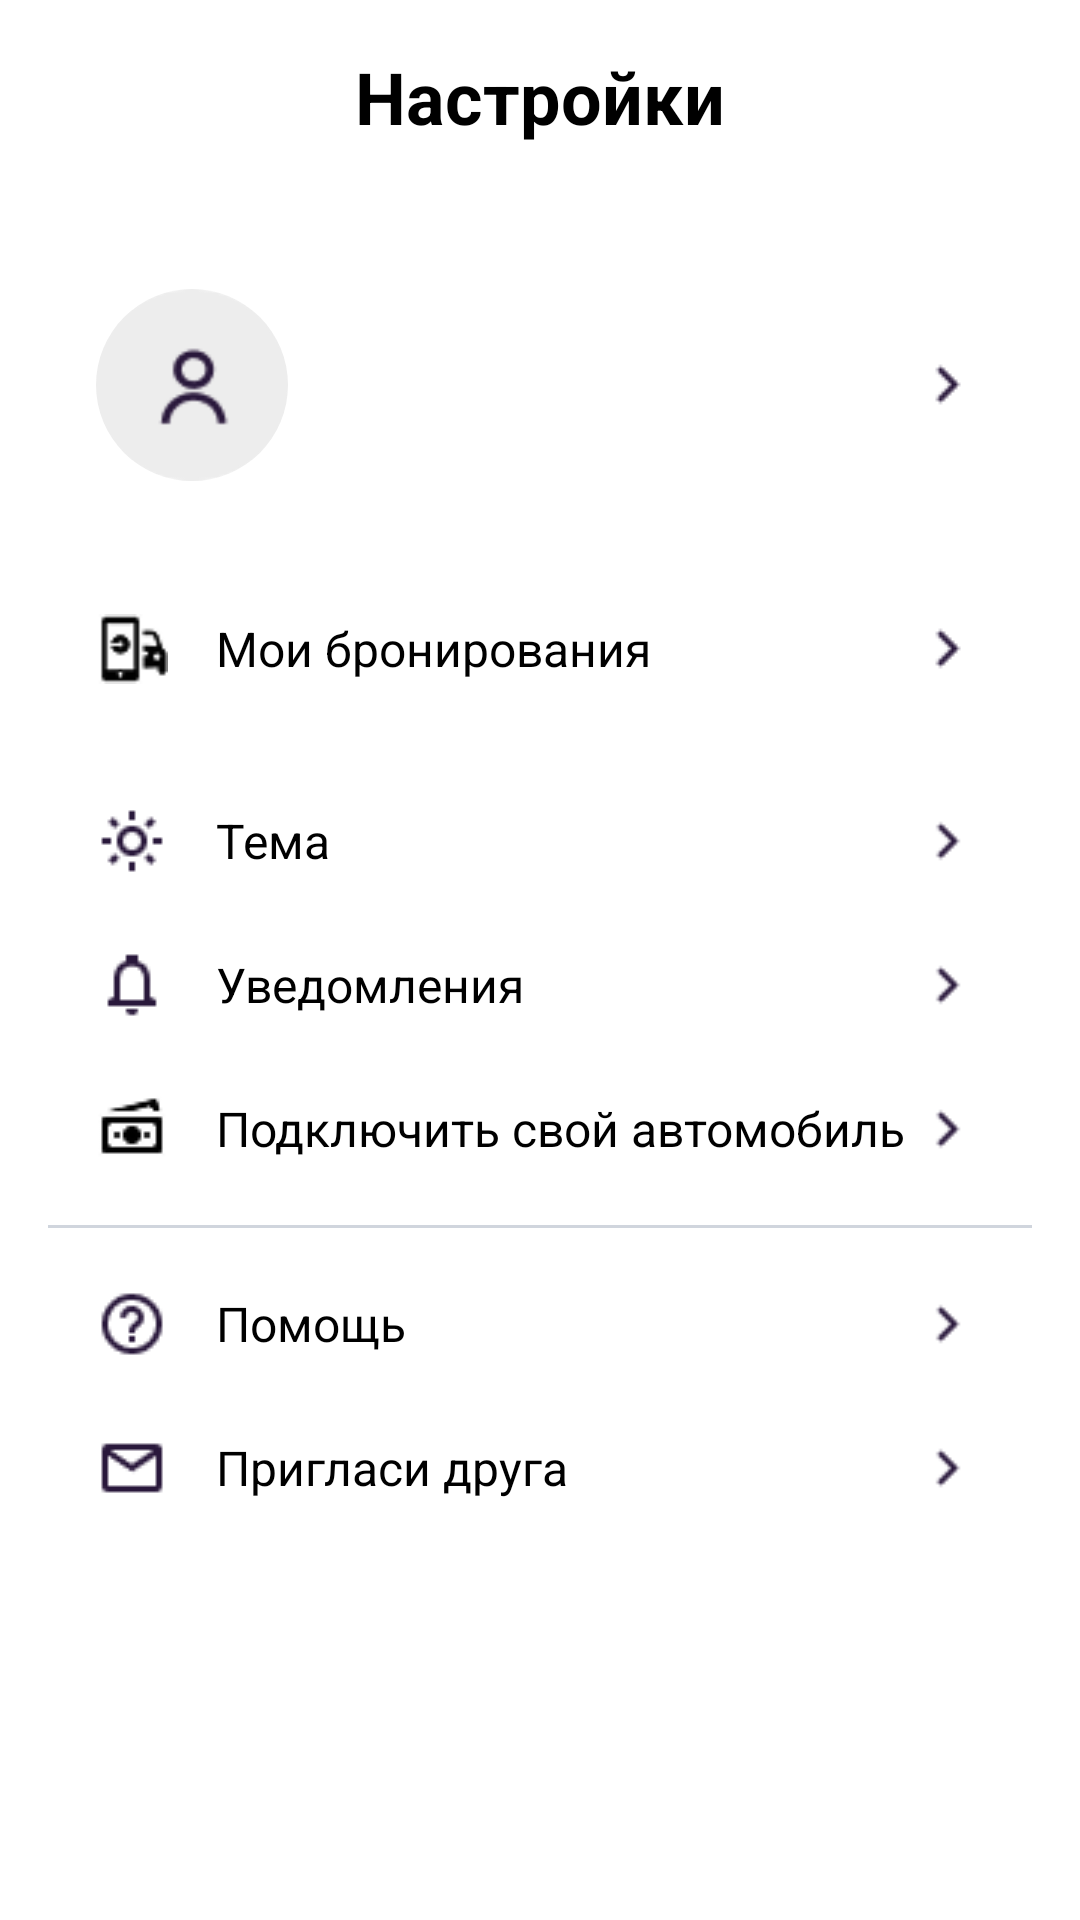

This screen was rendered from an Android layout file. Write that file and the resources it references.
<!-- AndroidManifest.xml: application theme Theme.DriveNextApp -->
<!-- res/layout/fragment_settings.xml -->
<?xml version="1.0" encoding="utf-8"?>
<LinearLayout xmlns:android="http://schemas.android.com/apk/res/android"
    xmlns:tools="http://schemas.android.com/tools"
    xmlns:app="http://schemas.android.com/apk/res-auto"
    android:id="@+id/settingsScroll"
    android:layout_width="match_parent"
    android:layout_height="match_parent"
    tools:context=".ui.settings.SettingsFragment"
    android:orientation="vertical"
    android:padding="16dp">

    <TextView
        android:layout_width="match_parent"
        android:layout_height="wrap_content"
        android:text="@string/settings"
        android:gravity="center"
        android:textSize="24sp"
        android:textStyle="bold"
        android:layout_marginBottom="32dp" />

    <LinearLayout
        android:id="@+id/itemProfile"
        android:layout_width="match_parent"
        android:layout_height="wrap_content"
        android:orientation="horizontal"
        android:padding="16dp"
        android:layout_marginBottom="16dp"
        android:gravity="center_vertical"
        android:clickable="true"
        android:focusable="true">

        <com.google.android.material.imageview.ShapeableImageView
            android:id="@+id/imgAvatar"
            android:layout_width="64dp"
            android:layout_height="64dp"
            android:contentDescription="@string/acc_photo"
            android:scaleType="centerCrop"
            android:src="@drawable/ic_profile_photo"
            app:shapeAppearanceOverlay="@style/ShapeAppearance.App.Corner.Circle"
            />

        <LinearLayout
            android:orientation="vertical"
            android:layout_width="0dp"
            android:layout_height="wrap_content"
            android:layout_weight="1"
            android:layout_marginStart="16dp">

            <TextView
                android:id="@+id/tvName"
                android:layout_width="wrap_content"
                android:layout_height="wrap_content"
                tools:text="Имя Фамилия"
                android:textStyle="bold"
                android:textSize="16sp" />

            <TextView
                android:id="@+id/tvEmail"
                android:layout_width="wrap_content"
                android:layout_height="wrap_content"
                tools:text="email@example.com"
                android:textColor="@color/lightGray"
                android:textSize="14sp"/>
        </LinearLayout>

        <ImageView
            android:layout_width="wrap_content"
            android:layout_height="wrap_content"
            android:contentDescription="@string/arrow_right"
            android:src="@drawable/ic_arrow_right" />
    </LinearLayout>

    <LinearLayout
        android:id="@+id/itemBookings"
        android:layout_width="match_parent"
        android:layout_height="48dp"
        android:orientation="horizontal"
        android:gravity="center_vertical"
        android:paddingHorizontal="16dp"
        android:layout_marginBottom="16dp"
        android:clickable="true"
        android:focusable="true">

        <ImageView
            android:layout_width="24dp"
            android:layout_height="24dp"
            android:contentDescription="@string/my_bookings"
            android:src="@drawable/ic_bookings"/>

        <TextView
            android:layout_width="0dp"
            android:layout_height="wrap_content"
            android:layout_weight="1"
            android:layout_marginStart="16dp"
            android:text="@string/my_bookings"
            android:textSize="16sp" />

        <ImageView
            android:layout_width="wrap_content"
            android:layout_height="wrap_content"
            android:contentDescription="@string/arrow_right"
            android:src="@drawable/ic_arrow_right"/>
    </LinearLayout>

    <LinearLayout
        android:id="@+id/itemTheme"
        style="@style/SettingsItem">
        <ImageView
            android:id="@+id/iconTheme"
            android:layout_width="24dp"
            android:layout_height="24dp"
            android:contentDescription="@string/theme"
            android:src="@drawable/ic_theme" />

        <TextView
            android:id="@+id/textTheme"
            android:layout_width="0dp"
            android:layout_height="wrap_content"
            android:layout_weight="1"
            android:layout_marginStart="16dp"
            android:text="@string/theme"
            android:textSize="16sp" />

        <ImageView
            android:id="@+id/arrowTheme"
            android:layout_width="24dp"
            android:layout_height="24dp"
            android:contentDescription="@string/arrow_right"
            android:src="@drawable/ic_arrow_right" />
    </LinearLayout>

    <LinearLayout
        android:id="@+id/itemNotifications"
        style="@style/SettingsItem">
        <ImageView
            android:id="@+id/iconNotifications"
            android:layout_width="24dp"
            android:layout_height="24dp"
            android:contentDescription="@string/notifications"
            android:src="@drawable/ic_notifications" />

        <TextView
            android:id="@+id/textNotifications"
            android:layout_width="0dp"
            android:layout_height="wrap_content"
            android:layout_weight="1"
            android:layout_marginStart="16dp"
            android:text="@string/notifications"
            android:textSize="16sp" />

        <ImageView
            android:id="@+id/arrowNotifications"
            android:layout_width="24dp"
            android:layout_height="24dp"
            android:contentDescription="@string/arrow_right"
            android:src="@drawable/ic_arrow_right" />
    </LinearLayout>

    <LinearLayout
        android:id="@+id/itemAddCar"
        style="@style/SettingsItem">
        <ImageView
            android:id="@+id/iconAddCar"
            android:layout_width="24dp"
            android:layout_height="24dp"
            android:contentDescription="@string/add_car"
            android:src="@drawable/ic_add_car" />

        <TextView
            android:id="@+id/textAddCar"
            android:layout_width="0dp"
            android:layout_height="wrap_content"
            android:layout_weight="1"
            android:layout_marginStart="16dp"
            android:text="@string/add_car"
            android:textSize="16sp" />

        <ImageView
            android:id="@+id/arrowAddCar"
            android:layout_width="24dp"
            android:layout_height="24dp"
            android:contentDescription="@string/arrow_right"
            android:src="@drawable/ic_arrow_right" />
    </LinearLayout>

    
    <View
        android:layout_width="match_parent"
        android:layout_height="1dp"
        android:layout_marginVertical="8dp"
        android:background="@color/lightGray" />

    <LinearLayout
        android:id="@+id/itemHelp"
        style="@style/SettingsItem">
        <ImageView
            android:id="@+id/iconHelp"
            android:layout_width="24dp"
            android:layout_height="24dp"
            android:contentDescription="@string/help"
            android:src="@drawable/ic_help" />

        <TextView
            android:id="@+id/textHelp"
            android:layout_width="0dp"
            android:layout_height="wrap_content"
            android:layout_weight="1"
            android:layout_marginStart="16dp"
            android:text="@string/help"
            android:textSize="16sp" />

        <ImageView
            android:id="@+id/arrowHelp"
            android:layout_width="24dp"
            android:layout_height="24dp"
            android:contentDescription="@string/arrow_right"
            android:src="@drawable/ic_arrow_right" />
    </LinearLayout>

    <LinearLayout
        android:id="@+id/itemInvite"
        style="@style/SettingsItem">
        <ImageView
            android:id="@+id/iconInvite"
            android:layout_width="24dp"
            android:layout_height="24dp"
            android:contentDescription="@string/invite"
            android:src="@drawable/ic_invite" />

        <TextView
            android:id="@+id/textInvite"
            android:layout_width="0dp"
            android:layout_height="wrap_content"
            android:layout_weight="1"
            android:layout_marginStart="16dp"
            android:text="@string/invite"
            android:textSize="16sp" />

        <ImageView
            android:id="@+id/arrowInvite"
            android:layout_width="24dp"
            android:layout_height="24dp"
            android:contentDescription="@string/arrow_right"
            android:src="@drawable/ic_arrow_right" />
    </LinearLayout>
</LinearLayout>
<!-- resources referenced by this layout -->
<resources>
  <color name="lightGray">#FFD0D5DD</color>
  <!-- drawable ic_add_car: png bitmap (drawable, 446 bytes) -->
  <!-- drawable ic_arrow_right: png bitmap (drawable, 286 bytes) -->
  <!-- drawable ic_bookings: png bitmap (drawable, 635 bytes) -->
  <!-- drawable ic_help: png bitmap (drawable, 774 bytes) -->
  <!-- drawable ic_invite: png bitmap (drawable, 423 bytes) -->
  <!-- drawable ic_notifications: png bitmap (drawable, 433 bytes) -->
  <!-- drawable ic_profile_photo: png bitmap (drawable, 1780 bytes) -->
  <!-- drawable ic_theme: png bitmap (drawable, 594 bytes) -->
  <string name="acc_photo">Фото профиля</string>
  <string name="add_car">Подключить свой автомобиль</string>
  <string name="arrow_right">Стрекла вправо</string>
  <string name="help">Помощь</string>
  <string name="invite">Пригласи друга</string>
  <string name="my_bookings">Мои бронирования</string>
  <string name="notifications">Уведомления</string>
  <string name="settings">Настройки</string>
  <string name="theme">Тема</string>
  <style name="SettingsItem">
          <item name="android:layout_width">match_parent</item>
          <item name="android:layout_height">48dp</item>
          <item name="android:orientation">horizontal</item>
          <item name="android:gravity">center_vertical</item>
          <item name="android:paddingRight">16dp</item>
          <item name="android:paddingLeft">16dp</item>
          <item name="android:clickable">true</item>
          <item name="android:focusable">true</item>
      </style>
  <style name="ShapeAppearance.App.Corner.Circle" parent="">
          <item name="cornerFamily">rounded</item>
          <item name="cornerSize">50%</item>
      </style>
  <style name="Theme.DriveNextApp" parent="Theme.Material3.Light.NoActionBar">
          <item name="android:windowBackground">@color/white</item>
          <item name="android:textColor">@color/black</item>
  
          <item name="colorPrimary">@color/violet</item>
          <item name="colorOnPrimary">@color/white</item>
  
          <item name="colorSecondary">@color/white</item>
          <item name="colorOnSecondary">@color/violet</item>
  
          <item name="materialButtonStyle">@style/Widget.DriveNextApp.Button</item>
  
          <item name="textInputStyle">@style/Widget.DriveNextApp.TextInputLayout</item>
      </style>
  <color name="white">#FFFFFFFF</color>
  <color name="black">#FF000000</color>
  <color name="violet">#FF2A1246</color>
  <style name="Widget.DriveNextApp.Button" parent="Widget.Material3.Button">
          <item name="android:backgroundTint">@color/button_background</item>
          <item name="android:textColor">@color/white</item>
          <item name="cornerRadius">8dp</item>
      </style>
  <style name="Widget.DriveNextApp.TextInputLayout" parent="Widget.Material3.TextInputLayout.OutlinedBox">
          <item name="hintEnabled">false</item>
          <item name="helperText">" "</item>
          <item name="boxCornerRadiusBottomEnd">8dp</item>
          <item name="boxCornerRadiusBottomStart">8dp</item>
          <item name="boxCornerRadiusTopEnd">8dp</item>
          <item name="boxCornerRadiusTopStart">8dp</item>
      </style>
</resources>
